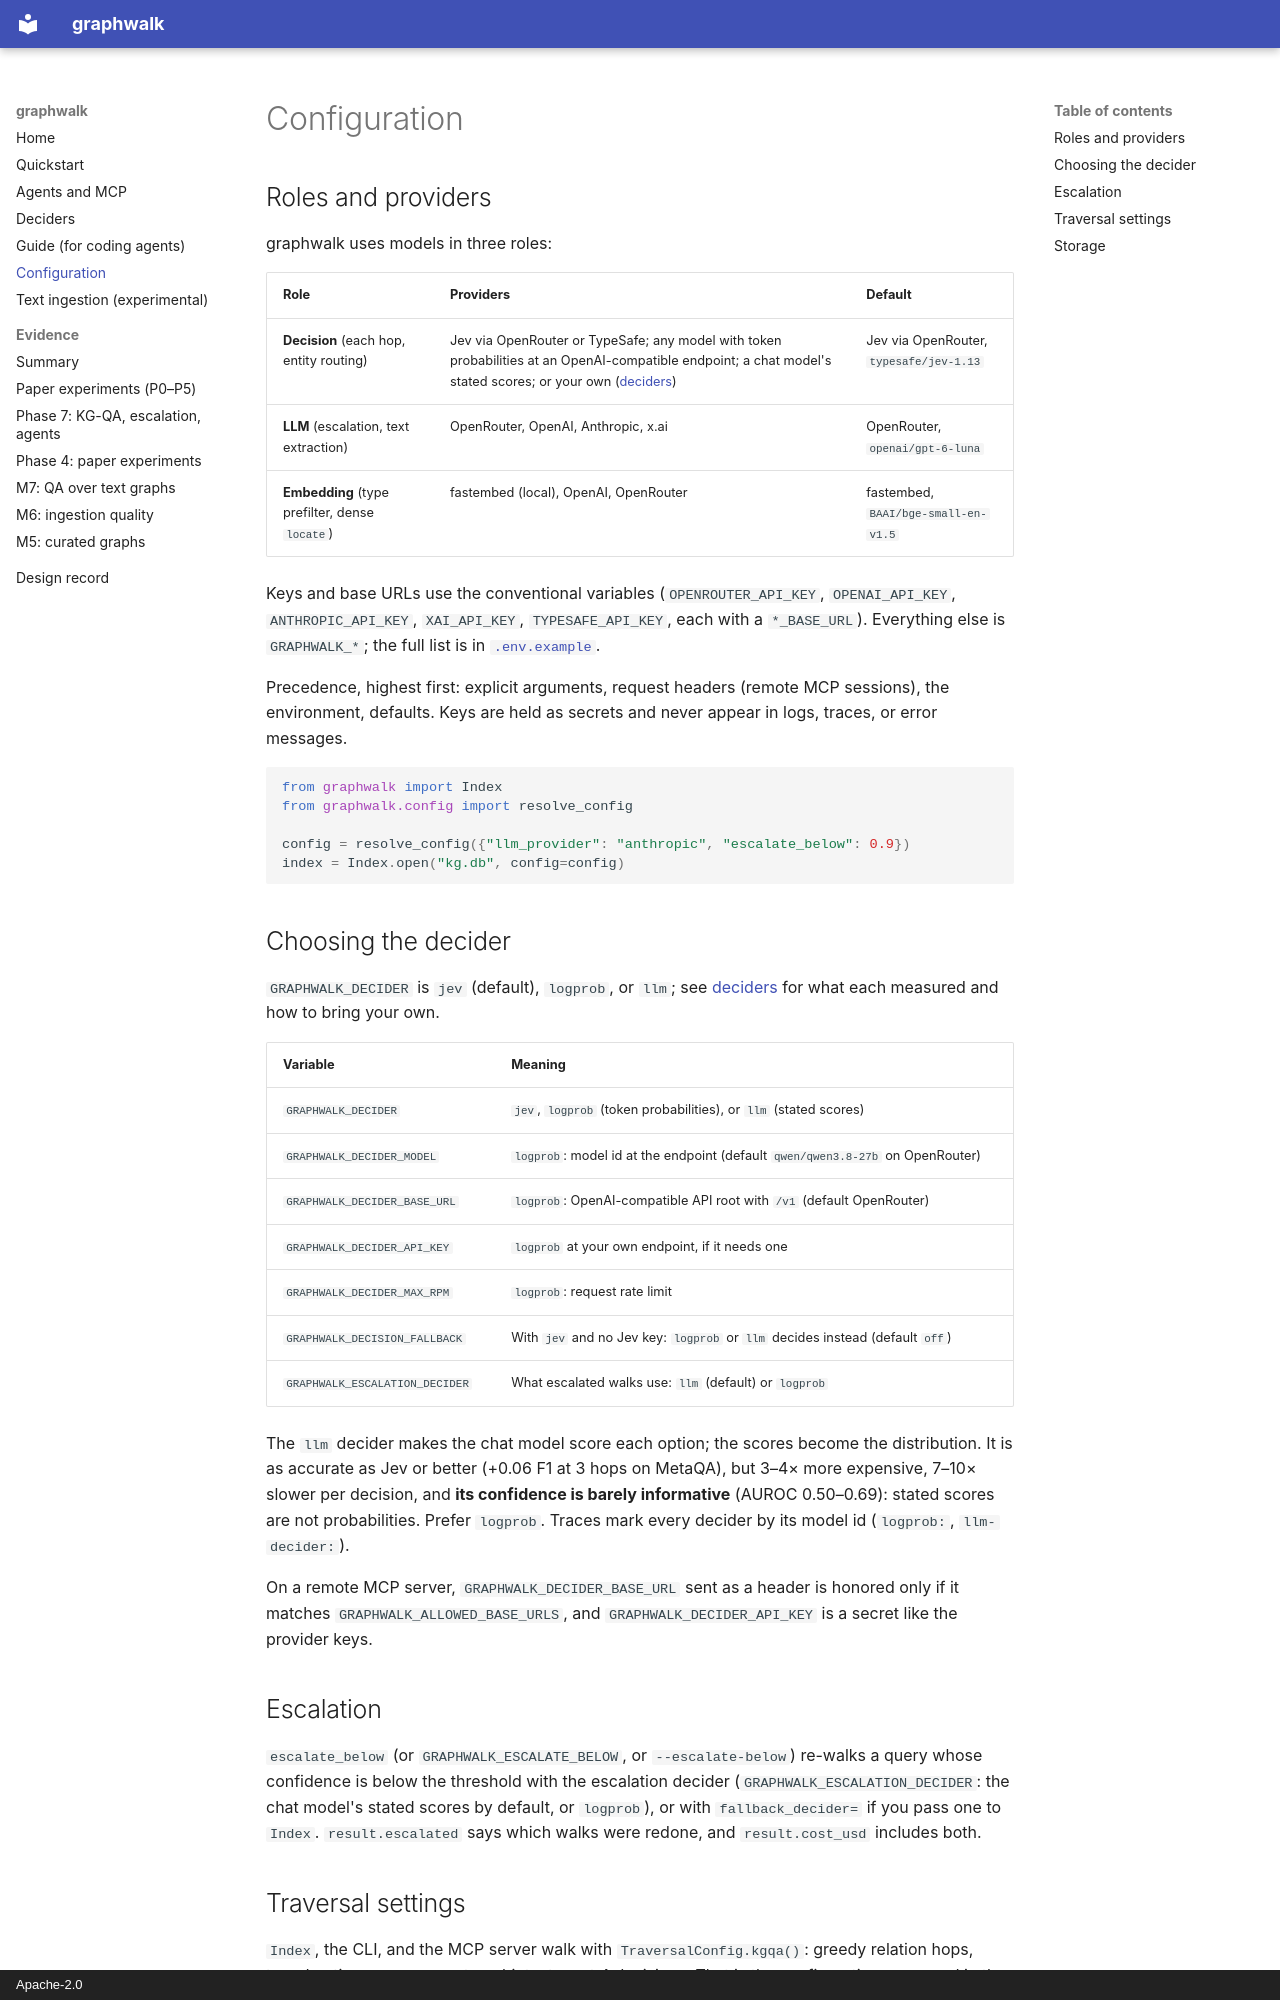

repository: manvirchakal/graphwalk · page: configuration/index.html · generator: mkdocs · copyright: Apache-2.0

# Configuration

## Roles and providers

graphwalk uses models in three roles:

| Role | Providers | Default |
|---|---|---|
| **Decision** (each hop, entity routing) | Jev via OpenRouter or TypeSafe; any model with token probabilities at an OpenAI-compatible endpoint; a chat model's stated scores; or your own ([deciders](deciders.md)) | Jev via OpenRouter, `typesafe/jev-1.13` |
| **LLM** (escalation, text extraction) | OpenRouter, OpenAI, Anthropic, x.ai | OpenRouter, `openai/gpt-6-luna` |
| **Embedding** (type prefilter, dense `locate`) | fastembed (local), OpenAI, OpenRouter | fastembed, `BAAI/bge-small-en-v1.5` |

Keys and base URLs use the conventional variables (`OPENROUTER_API_KEY`,
`OPENAI_API_KEY`, `ANTHROPIC_API_KEY`, `XAI_API_KEY`, `TYPESAFE_API_KEY`, each with a
`*_BASE_URL`). Everything else is `GRAPHWALK_*`; the full list is in
[`.env.example`](../.env.example).

Precedence, highest first: explicit arguments, request headers (remote MCP sessions),
the environment, defaults. Keys are held as secrets and never appear in logs, traces,
or error messages.

```python
from graphwalk import Index
from graphwalk.config import resolve_config

config = resolve_config({"llm_provider": "anthropic", "escalate_below": 0.9})
index = Index.open("kg.db", config=config)
```

## Choosing the decider

`GRAPHWALK_DECIDER` is `jev` (default), `logprob`, or `llm`; see [deciders](deciders.md)
for what each measured and how to bring your own.

| Variable | Meaning |
|---|---|
| `GRAPHWALK_DECIDER` | `jev`, `logprob` (token probabilities), or `llm` (stated scores) |
| `GRAPHWALK_DECIDER_MODEL` | `logprob`: model id at the endpoint (default `qwen/qwen3.8-27b` on OpenRouter) |
| `GRAPHWALK_DECIDER_BASE_URL` | `logprob`: OpenAI-compatible API root with `/v1` (default OpenRouter) |
| `GRAPHWALK_DECIDER_API_KEY` | `logprob` at your own endpoint, if it needs one |
| `GRAPHWALK_DECIDER_MAX_RPM` | `logprob`: request rate limit |
| `GRAPHWALK_DECISION_FALLBACK` | With `jev` and no Jev key: `logprob` or `llm` decides instead (default `off`) |
| `GRAPHWALK_ESCALATION_DECIDER` | What escalated walks use: `llm` (default) or `logprob` |

The `llm` decider makes the chat model score each option; the scores become the
distribution. It is as accurate as Jev or better (+0.06 F1 at 3 hops on MetaQA), but
3–4× more expensive, 7–10× slower per decision, and **its confidence is barely
informative** (AUROC 0.50–0.69): stated scores are not probabilities. Prefer `logprob`.
Traces mark every decider by its model id (`logprob:`, `llm-decider:`).

On a remote MCP server, `GRAPHWALK_DECIDER_BASE_URL` sent as a header is honored only
if it matches `GRAPHWALK_ALLOWED_BASE_URLS`, and `GRAPHWALK_DECIDER_API_KEY` is a secret
like the provider keys.

## Escalation

`escalate_below` (or `GRAPHWALK_ESCALATE_BELOW`, or `--escalate-below`) re-walks a
query whose confidence is below the threshold with the escalation decider
(`GRAPHWALK_ESCALATION_DECIDER`: the chat model's stated scores by default, or
`logprob`), or with `fallback_decider=` if you pass one to `Index`. `result.escalated` says which walks
were redone, and `result.cost_usd` includes both.
